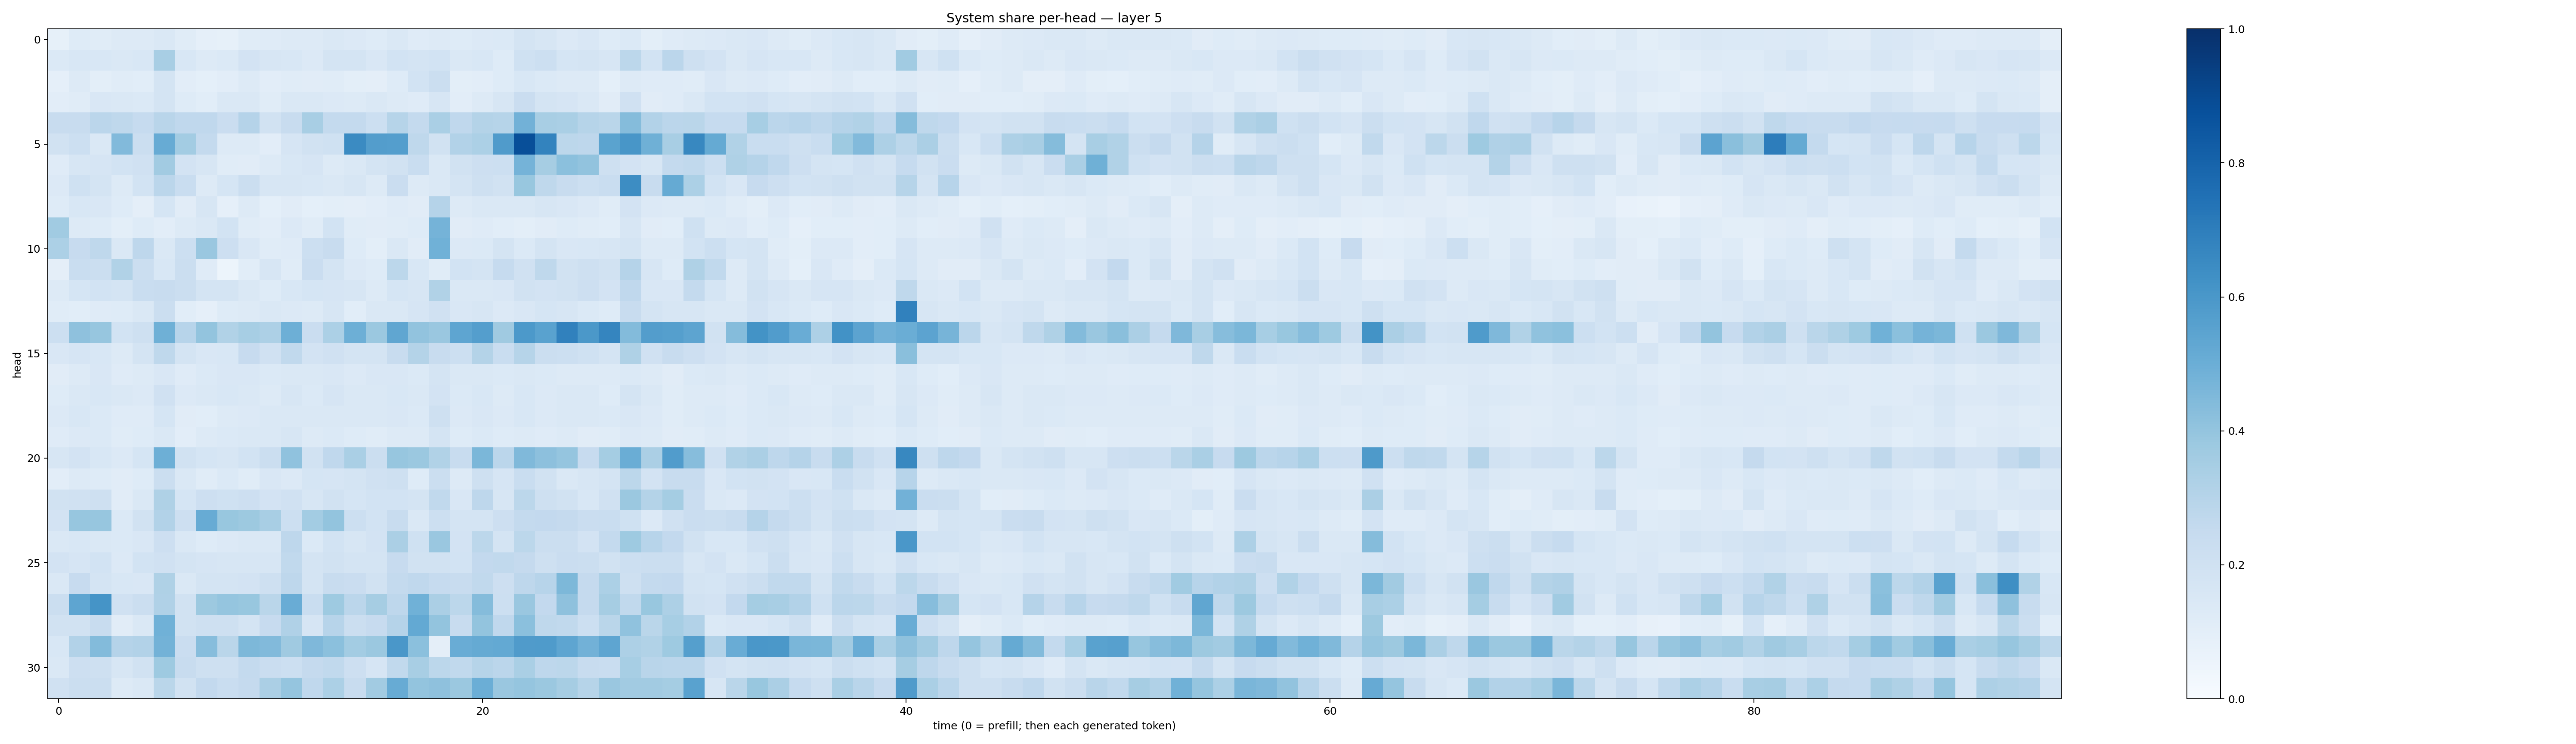

Values plotted in this chart, from the file beside it:
0.08475446, 0.12211126, 0.11705584, 0.13146743, 0.12796502, 0.14507002, 0.113882534, 0.08699866, 0.08458503, 0.115092635, 0.118589036, 0.1306274, 0.13183263, 0.14580025, 0.13585654, 0.12176787, 0.14527884, 0.119415395, 0.12663735, 0.121770985, 0.1357593, 0.14040467, 0.174649, 0.16036108
0.1393, 0.155, 0.1554, 0.1483, 0.1525, 0.3417, 0.1541, 0.1276, 0.1368, 0.1828, 0.1613, 0.156, 0.1332, 0.1721, 0.1776, 0.1512, 0.1853, 0.1721, 0.1871, 0.1415, 0.1547, 0.1221, 0.2019, 0.2162
0.08887, 0.1265, 0.1014, 0.1143, 0.1055, 0.1741, 0.1024, 0.09049, 0.1029, 0.1277, 0.1053, 0.1138, 0.1125, 0.1146, 0.1002, 0.09623, 0.122, 0.1852, 0.2198, 0.09959, 0.1019, 0.1248, 0.1528, 0.1406
0.1031, 0.1172, 0.1487, 0.1439, 0.1386, 0.1759, 0.1224, 0.108, 0.1453, 0.1474, 0.117, 0.1434, 0.141, 0.1354, 0.1303, 0.1431, 0.1254, 0.1185, 0.1635, 0.1048, 0.1327, 0.1588, 0.2297, 0.1794
0.2399, 0.2359, 0.2835, 0.2696, 0.247, 0.2913, 0.2691, 0.2674, 0.2287, 0.3014, 0.193, 0.2378, 0.3432, 0.2554, 0.2567, 0.2173, 0.2981, 0.2541, 0.3395, 0.2676, 0.3073, 0.2982, 0.4819, 0.3426
0.1899, 0.2181, 0.1477, 0.4427, 0.2236, 0.5103, 0.357, 0.255, 0.1313, 0.1285, 0.1046, 0.1644, 0.1945, 0.2027, 0.6511, 0.5732, 0.5665, 0.27, 0.1945, 0.3124, 0.3292, 0.5803, 0.8827, 0.6758
0.1179, 0.163, 0.1674, 0.1849, 0.1974, 0.3626, 0.1821, 0.1588, 0.1141, 0.1096, 0.1251, 0.1541, 0.1661, 0.1254, 0.1418, 0.1746, 0.1885, 0.2314, 0.1448, 0.1908, 0.2136, 0.2163, 0.4759, 0.3502
0.135, 0.203, 0.1727, 0.1261, 0.1867, 0.2837, 0.231, 0.1292, 0.1714, 0.2263, 0.1568, 0.16, 0.1539, 0.1476, 0.1586, 0.1291, 0.2275, 0.1325, 0.1453, 0.1723, 0.2075, 0.1934, 0.3872, 0.2719
0.1246, 0.1534, 0.1487, 0.1221, 0.09399, 0.1707, 0.1129, 0.1592, 0.08879, 0.1268, 0.0932, 0.1111, 0.09177, 0.1006, 0.09747, 0.1044, 0.1192, 0.1102, 0.303, 0.1266, 0.1476, 0.1425, 0.1446, 0.1607
0.3655, 0.1278, 0.1236, 0.09959, 0.122, 0.1051, 0.1325, 0.1443, 0.1857, 0.1167, 0.1043, 0.1339, 0.1141, 0.1866, 0.1166, 0.1101, 0.1156, 0.1245, 0.4732, 0.1098, 0.1196, 0.1064, 0.09909, 0.1131
0.3304, 0.2423, 0.2731, 0.1474, 0.2757, 0.1441, 0.2165, 0.3864, 0.2137, 0.1501, 0.114, 0.1188, 0.2185, 0.2351, 0.125, 0.09851, 0.1467, 0.1104, 0.4876, 0.1346, 0.1367, 0.1721, 0.1372, 0.1759
0.09741, 0.2317, 0.2203, 0.3152, 0.2188, 0.1525, 0.2242, 0.1207, 0.05149, 0.1075, 0.1631, 0.1162, 0.23, 0.1721, 0.1347, 0.1242, 0.2796, 0.1539, 0.1138, 0.1854, 0.1735, 0.248, 0.198, 0.2708
0.1324, 0.1712, 0.1865, 0.177, 0.232, 0.2372, 0.2209, 0.1738, 0.1755, 0.145, 0.1233, 0.1524, 0.1708, 0.1669, 0.1635, 0.1266, 0.1716, 0.1597, 0.3159, 0.1475, 0.1413, 0.1494, 0.189, 0.1835
0.1149, 0.1077, 0.1189, 0.1229, 0.1474, 0.2212, 0.1078, 0.08895, 0.1238, 0.1319, 0.1478, 0.1364, 0.1269, 0.1594, 0.1055, 0.146, 0.1414, 0.1663, 0.1954, 0.1491, 0.1633, 0.1352, 0.152, 0.1694
0.2155, 0.4134, 0.3923, 0.1869, 0.2062, 0.4898, 0.2956, 0.4014, 0.3161, 0.3456, 0.3258, 0.493, 0.2292, 0.3288, 0.4938, 0.3821, 0.5336, 0.4041, 0.3855, 0.5358, 0.5683, 0.3676, 0.5928, 0.5509
0.1503, 0.1651, 0.1562, 0.1319, 0.1726, 0.2698, 0.1786, 0.1509, 0.1557, 0.2438, 0.1963, 0.2639, 0.1831, 0.1991, 0.1749, 0.1743, 0.2382, 0.3072, 0.2365, 0.2168, 0.3058, 0.2334, 0.3003, 0.2247
0.1115, 0.1291, 0.1516, 0.1197, 0.1253, 0.1504, 0.1184, 0.1406, 0.1495, 0.1495, 0.1385, 0.1482, 0.1458, 0.1499, 0.133, 0.1495, 0.1499, 0.1402, 0.1757, 0.1426, 0.1471, 0.1378, 0.1453, 0.1372
0.125, 0.144, 0.1553, 0.1437, 0.135, 0.197, 0.1349, 0.1452, 0.1541, 0.1453, 0.1317, 0.157, 0.1376, 0.1654, 0.1447, 0.1449, 0.1534, 0.1474, 0.1799, 0.1392, 0.1538, 0.1298, 0.1546, 0.1341
0.1331, 0.1537, 0.1398, 0.1172, 0.1204, 0.1691, 0.1109, 0.1083, 0.1323, 0.134, 0.144, 0.1449, 0.1411, 0.1477, 0.1448, 0.1441, 0.1501, 0.1382, 0.2081, 0.1352, 0.1505, 0.1354, 0.1526, 0.1354
0.1206, 0.1361, 0.1383, 0.1157, 0.1211, 0.1465, 0.104, 0.1255, 0.1367, 0.1409, 0.1425, 0.1583, 0.1283, 0.1382, 0.1244, 0.1171, 0.1327, 0.1307, 0.1733, 0.123, 0.1402, 0.1223, 0.1328, 0.12
0.1637, 0.1827, 0.1526, 0.1363, 0.1713, 0.495, 0.1919, 0.1711, 0.1606, 0.1865, 0.2255, 0.4079, 0.1887, 0.2664, 0.336, 0.2252, 0.3943, 0.3817, 0.3143, 0.2404, 0.4591, 0.285, 0.4492, 0.4166
0.104, 0.128, 0.1219, 0.111, 0.1218, 0.2228, 0.1455, 0.1167, 0.1376, 0.1171, 0.1502, 0.1345, 0.1687, 0.1678, 0.1775, 0.1959, 0.2066, 0.1242, 0.2253, 0.1312, 0.2063, 0.1676, 0.2328, 0.1881
0.1888, 0.1985, 0.2063, 0.1097, 0.1424, 0.3237, 0.1692, 0.2125, 0.2017, 0.2112, 0.1805, 0.1974, 0.1618, 0.1879, 0.1693, 0.1864, 0.1841, 0.1752, 0.2646, 0.1485, 0.2756, 0.1572, 0.2788, 0.204
0.1808, 0.3942, 0.3911, 0.1383, 0.194, 0.3106, 0.2138, 0.5094, 0.3873, 0.3782, 0.3421, 0.2158, 0.3564, 0.4004, 0.2155, 0.1848, 0.2393, 0.1433, 0.2166, 0.178, 0.1786, 0.2121, 0.2564, 0.2609
0.1474, 0.1562, 0.1447, 0.1386, 0.1496, 0.2145, 0.1411, 0.1226, 0.1344, 0.1448, 0.1433, 0.2746, 0.1371, 0.187, 0.1634, 0.1835, 0.3351, 0.2014, 0.386, 0.183, 0.2791, 0.1769, 0.2782, 0.2253
0.181, 0.1667, 0.1871, 0.1348, 0.1872, 0.1963, 0.1766, 0.1655, 0.1602, 0.1584, 0.1596, 0.2652, 0.1779, 0.1945, 0.1769, 0.1785, 0.2431, 0.1949, 0.1953, 0.1863, 0.2597, 0.2641, 0.2513, 0.2099
0.143, 0.2438, 0.1734, 0.1552, 0.1499, 0.3224, 0.1428, 0.1745, 0.1783, 0.1806, 0.2079, 0.2743, 0.1726, 0.2356, 0.2269, 0.1878, 0.2552, 0.2693, 0.2495, 0.2421, 0.2633, 0.2113, 0.2772, 0.2962
0.2255, 0.5379, 0.6171, 0.1977, 0.2241, 0.318, 0.1895, 0.3767, 0.3962, 0.3885, 0.2855, 0.5059, 0.2324, 0.3732, 0.2835, 0.3494, 0.2767, 0.4875, 0.3336, 0.2779, 0.4361, 0.2164, 0.3864, 0.2583
0.193, 0.1888, 0.2411, 0.112, 0.1441, 0.4849, 0.1921, 0.2062, 0.2083, 0.1753, 0.2426, 0.3203, 0.1643, 0.2951, 0.2213, 0.243, 0.3026, 0.522, 0.4015, 0.2398, 0.4021, 0.268, 0.4212, 0.2699
0.1535, 0.311, 0.4379, 0.3031, 0.3115, 0.4797, 0.2287, 0.4329, 0.2882, 0.4536, 0.4437, 0.3697, 0.4516, 0.4204, 0.3589, 0.3801, 0.5995, 0.4205, 0.09495, 0.5065, 0.5179, 0.5219, 0.5796, 0.5842
0.1452, 0.2112, 0.2039, 0.1627, 0.1888, 0.3721, 0.2383, 0.2068, 0.21, 0.2546, 0.228, 0.2186, 0.2515, 0.2628, 0.2123, 0.1641, 0.2637, 0.3432, 0.2775, 0.2643, 0.2978, 0.2847, 0.336, 0.2736
0.196, 0.2202, 0.2195, 0.1304, 0.1446, 0.2872, 0.1921, 0.258, 0.2335, 0.253, 0.3325, 0.396, 0.2678, 0.3284, 0.2413, 0.3608, 0.511, 0.4002, 0.4116, 0.3816, 0.4973, 0.383, 0.3964, 0.3817
